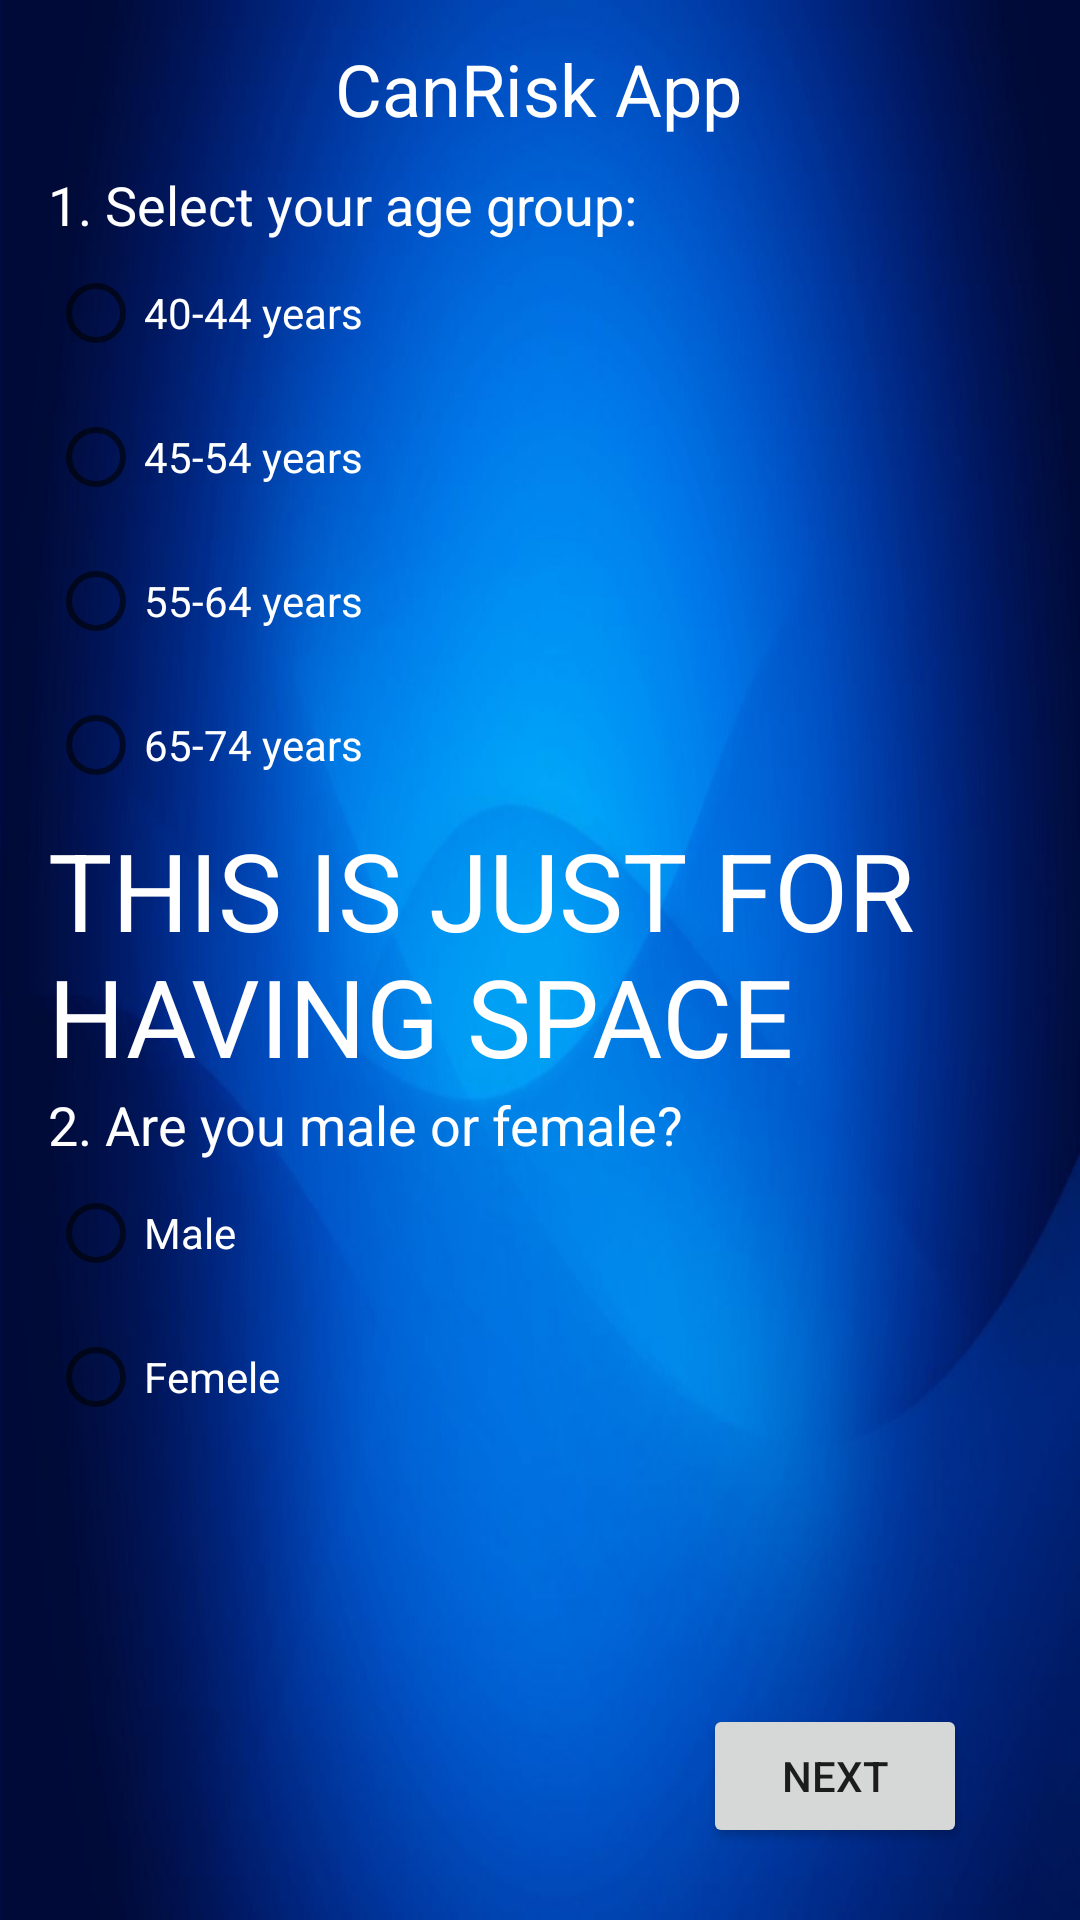

Android layout source for this screen:
<!-- AndroidManifest.xml: application theme Theme.TermProject -->
<!-- res/layout/activity_main.xml -->
<?xml version="1.0" encoding="utf-8"?>

<androidx.constraintlayout.widget.ConstraintLayout xmlns:android="http://schemas.android.com/apk/res/android"
    xmlns:app="http://schemas.android.com/apk/res-auto"
    xmlns:tools="http://schemas.android.com/tools"
    android:layout_width="match_parent"
    android:layout_height="match_parent"
    android:background="@drawable/background"
    tools:context=".MainActivity">

    <TextView
        android:layout_width="wrap_content"
        android:layout_height="wrap_content"
        android:text="CanRisk App"
        android:textColor="#FFFFFF"
        android:textSize="24sp"
        app:layout_constraintBottom_toBottomOf="parent"
        app:layout_constraintHorizontal_bias="0.498"
        app:layout_constraintLeft_toLeftOf="parent"
        app:layout_constraintRight_toRightOf="parent"
        app:layout_constraintTop_toTopOf="parent"
        app:layout_constraintVertical_bias="0.022" />

    <Button
        android:id="@+id/buttonnext1"
        android:layout_width="wrap_content"
        android:layout_height="wrap_content"
        android:layout_marginBottom="24dp"
        android:text="Next"
        app:layout_constraintBottom_toBottomOf="parent"
        app:layout_constraintEnd_toEndOf="parent"
        app:layout_constraintHorizontal_bias="0.861"
        app:layout_constraintStart_toStartOf="parent" />

    <TableLayout
        android:layout_width="377dp"
        android:layout_height="594dp"
        android:layout_marginStart="16dp"
        android:layout_marginTop="56dp"
        app:layout_constraintStart_toStartOf="parent"
        app:layout_constraintTop_toTopOf="parent">

        <TableRow
            android:layout_width="match_parent"
            android:layout_height="match_parent" >

            <TextView
                android:id="@+id/textView2"
                android:layout_width="wrap_content"
                android:layout_height="wrap_content"
                android:text="1. Select your age group:"
                android:textColor="#FFFFFF"
                android:textSize="18sp" />

        </TableRow>

        <TableRow
            android:layout_width="match_parent"
            android:layout_height="match_parent" >

            <RadioGroup
                android:id="@+id/RadioGroup1"
                android:layout_width="wrap_content"
                android:layout_height="wrap_content">

                <RadioButton
                    android:id="@+id/rb4045"
                    android:layout_width="match_parent"
                    android:layout_height="wrap_content"
                    android:text="40-44 years"
                    android:textColor="#FFFFFF" />

                <RadioButton
                    android:id="@+id/rb4554"
                    android:layout_width="match_parent"
                    android:layout_height="wrap_content"
                    android:text="45-54 years"
                    android:textColor="#FFFFFF" />

                <RadioButton
                    android:id="@+id/rb5564"
                    android:layout_width="match_parent"
                    android:layout_height="wrap_content"
                    android:text="55-64 years"
                    android:textColor="#FFFFFF" />

                <RadioButton
                    android:id="@+id/rb6574"
                    android:layout_width="match_parent"
                    android:layout_height="wrap_content"
                    android:text="65-74 years"
                    android:textColor="#FFFFFF" />
            </RadioGroup>
        </TableRow>

        <TableRow
            android:layout_width="match_parent"
            android:layout_height="match_parent">

            <TextView
                android:id="@+id/textView4"
                android:layout_width="wrap_content"
                android:layout_height="wrap_content"
                android:text="THIS IS JUST FOR HAVING SPACE"
                android:textColor="#FFFFFF"
                android:textSize="36sp" />
        </TableRow>

        <TableRow
            android:layout_width="match_parent"
            android:layout_height="match_parent" >

            <TextView
                android:id="@+id/textView3"
                android:layout_width="wrap_content"
                android:layout_height="wrap_content"
                android:text="2. Are you male or female?"
                android:textColor="#FFFFFF"
                android:textSize="18sp" />
        </TableRow>

        <TableRow
            android:layout_width="match_parent"
            android:layout_height="match_parent" >

            <RadioGroup
                android:id="@+id/RadioGroup2"
                android:layout_width="wrap_content"
                android:layout_height="wrap_content">

                <RadioButton
                    android:id="@+id/rbmale"
                    android:layout_width="match_parent"
                    android:layout_height="wrap_content"
                    android:text="Male"
                    android:textColor="#FFFFFF" />

                <RadioButton
                    android:id="@+id/rbfemele"
                    android:layout_width="match_parent"
                    android:layout_height="wrap_content"
                    android:text="Femele"
                    android:textColor="#FFFFFF" />
            </RadioGroup>
        </TableRow>

        <TableRow
            android:layout_width="match_parent"
            android:layout_height="match_parent" />
    </TableLayout>

</androidx.constraintlayout.widget.ConstraintLayout>
<!-- resources referenced by this layout -->
<resources>
  <!-- drawable background: jpg bitmap (drawable, 356666 bytes) -->
  <style name="Theme.TermProject" parent="Theme.MaterialComponents.DayNight.DarkActionBar">
          
          <item name="colorPrimary">@color/purple_500</item>
          <item name="colorPrimaryVariant">@color/purple_700</item>
          <item name="colorOnPrimary">@color/white</item>
          
          <item name="colorSecondary">@color/teal_200</item>
          <item name="colorSecondaryVariant">@color/teal_700</item>
          <item name="colorOnSecondary">@color/black</item>
          
          <item name="android:statusBarColor" tools:targetApi="l">?attr/colorPrimaryVariant</item>
          
      </style>
  <!-- not gathered from this repository: default colours our renderer supplied (Android Studio template values) -->
  <color name="purple_500">#FF6200EE</color>
  <color name="purple_700">#FF3700B3</color>
  <color name="teal_200">#FF03DAC5</color>
  <color name="teal_700">#FF018786</color>
  <color name="black">#FF000000</color>
  <color name="white">#FFFFFFFF</color>
</resources>
